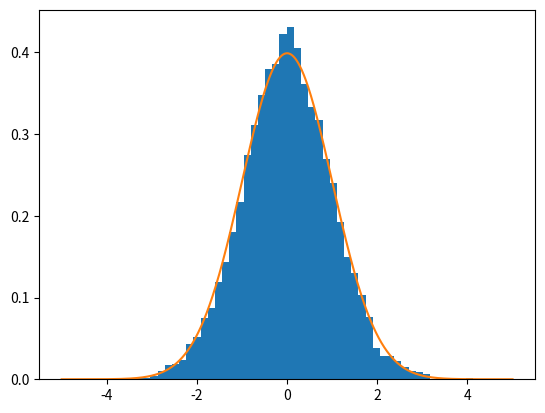

The script that saved this image:
# -*- coding: utf-8 -*-
"""
Created on Wed Dec 19 09:50:22 2018
Hej igen
[redacted]
"""

import matplotlib.pyplot as plt
import numpy as np

def NormalDist(RV):
    
    f = 1/np.sqrt(2*np.pi)*np.exp(-(RV)**2 / (2))
    return f

def Proposal(RV):
    g = np.exp(-RV)
    return g

def Rejection(mu,sigma):
    c = np.sqrt(2*np.exp(1)/np.pi)

    while True:
        X = -np.log(np.random.rand())
        U = np.random.rand()
        
        proposal = Proposal(X)
        f = NormalDist(X)
        
        if f/(c*proposal) > U:
            R2 = np.random.rand()
            if R2 > 0.5:
                return (X*sigma+mu)
            else:
                return (-X*sigma+mu)
            
if __name__ == "__main__":
    
    print('Hej!')
    A = Rejection(1,2)
    x_cont = np.linspace(-5,5,10001)   
    N = 10000;
    test = np.zeros(N)
    for i in range(1,N):
        test[i] = Rejection(0,1)
    plt.figure(1)
    plt.clf()
    plt.hist(test,50,density=True)
    plt.plot(x_cont,NormalDist(x_cont))
    #print(test)
